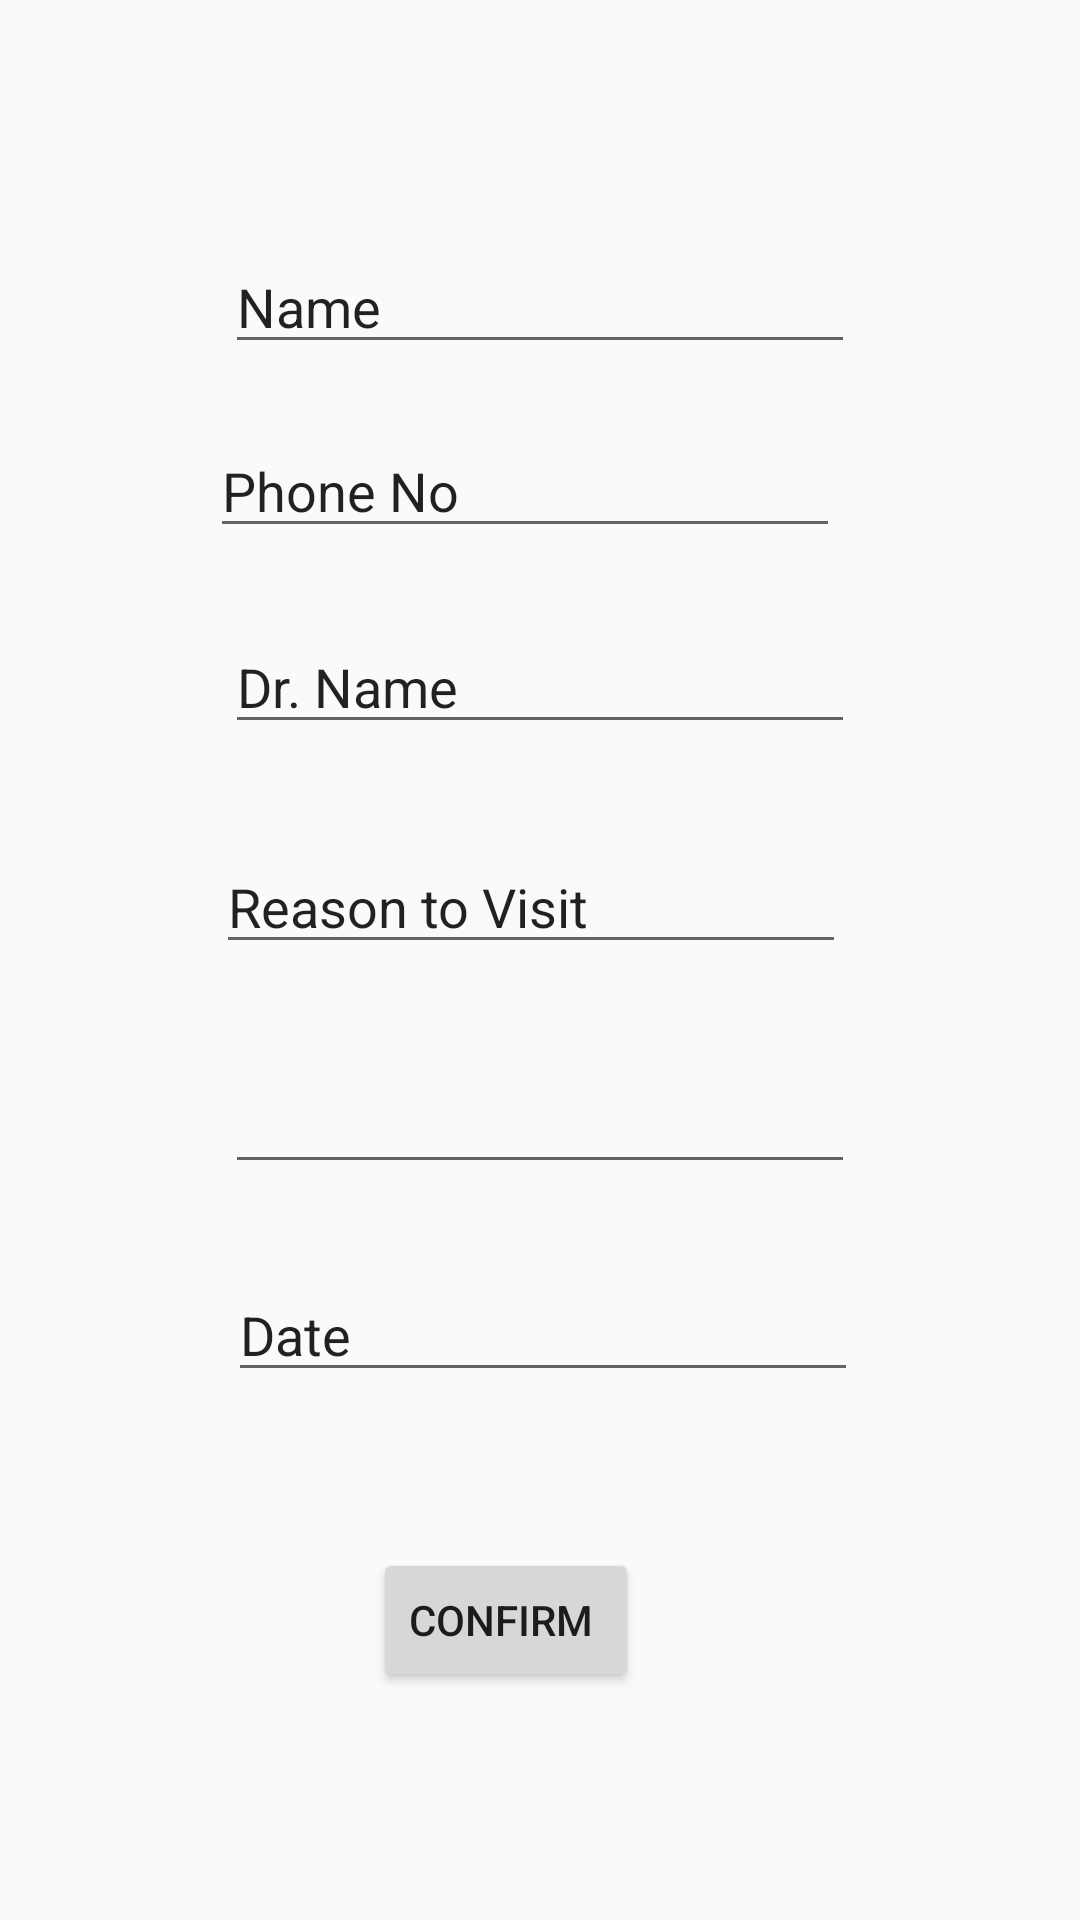

Here is an Android app screen rendered from its layout file. Give the layout XML and the strings, colors and styles it references.
<!-- AndroidManifest.xml: application theme AppTheme -->
<!-- res/layout/activity_appointment.xml -->
<?xml version="1.0" encoding="utf-8"?>
<androidx.constraintlayout.widget.ConstraintLayout xmlns:android="http://schemas.android.com/apk/res/android"
    xmlns:app="http://schemas.android.com/apk/res-auto"
    xmlns:tools="http://schemas.android.com/tools"
    android:layout_width="match_parent"
    android:layout_height="match_parent">

    <EditText
        android:id="@+id/editTextTextPersonName"
        android:layout_width="wrap_content"
        android:layout_height="wrap_content"
        android:layout_marginStart="75dp"
        android:layout_marginLeft="75dp"
        android:layout_marginTop="80dp"
        android:layout_marginEnd="126dp"
        android:layout_marginRight="126dp"
        android:ems="10"
        android:inputType="textPersonName"
        android:text="Name"
        app:layout_constraintEnd_toEndOf="parent"
        app:layout_constraintHorizontal_bias="0.0"
        app:layout_constraintStart_toStartOf="parent"
        app:layout_constraintTop_toTopOf="parent" />

    <EditText
        android:id="@+id/editTextPhone"
        android:layout_width="wrap_content"
        android:layout_height="wrap_content"
        android:layout_marginStart="70dp"
        android:layout_marginLeft="70dp"
        android:layout_marginTop="20dp"
        android:layout_marginEnd="131dp"
        android:layout_marginRight="131dp"
        android:ems="10"
        android:inputType="phone"
        android:text="Phone No"
        app:layout_constraintEnd_toEndOf="parent"
        app:layout_constraintHorizontal_bias="0.0"
        app:layout_constraintStart_toStartOf="parent"
        app:layout_constraintTop_toBottomOf="@+id/editTextTextPersonName" />

    <EditText
        android:id="@+id/editTextTextPersonName2"
        android:layout_width="wrap_content"
        android:layout_height="wrap_content"
        android:layout_marginStart="75dp"
        android:layout_marginLeft="75dp"
        android:layout_marginTop="24dp"
        android:layout_marginEnd="126dp"
        android:layout_marginRight="126dp"
        android:ems="10"
        android:inputType="textPersonName"
        android:text="Dr. Name"
        app:layout_constraintEnd_toEndOf="parent"
        app:layout_constraintHorizontal_bias="0.0"
        app:layout_constraintStart_toStartOf="parent"
        app:layout_constraintTop_toBottomOf="@+id/editTextPhone" />

    <EditText
        android:id="@+id/editTextTextMultiLine"
        android:layout_width="wrap_content"
        android:layout_height="wrap_content"
        android:layout_marginStart="72dp"
        android:layout_marginLeft="72dp"
        android:layout_marginTop="32dp"
        android:layout_marginEnd="110dp"
        android:layout_marginRight="110dp"
        android:ems="10"
        android:gravity="start|top"
        android:inputType="textMultiLine"
        android:text="Reason to Visit "
        app:layout_constraintEnd_toEndOf="parent"
        app:layout_constraintHorizontal_bias="0.0"
        app:layout_constraintStart_toStartOf="parent"
        app:layout_constraintTop_toBottomOf="@+id/editTextTextPersonName2" />

    <EditText
        android:id="@+id/editTextTime"
        android:layout_width="wrap_content"
        android:layout_height="wrap_content"
        android:layout_marginStart="75dp"
        android:layout_marginLeft="75dp"
        android:layout_marginTop="32dp"
        android:layout_marginEnd="107dp"
        android:layout_marginRight="107dp"
        android:ems="10"
        android:inputType="time"
        app:layout_constraintEnd_toEndOf="parent"
        app:layout_constraintHorizontal_bias="0.0"
        app:layout_constraintStart_toStartOf="parent"
        app:layout_constraintTop_toBottomOf="@+id/editTextTextMultiLine"
        tools:text="Timings" />

    <EditText
        android:id="@+id/editTextDate"
        android:layout_width="wrap_content"
        android:layout_height="wrap_content"
        android:layout_marginStart="76dp"
        android:layout_marginLeft="76dp"
        android:layout_marginTop="28dp"
        android:layout_marginEnd="106dp"
        android:layout_marginRight="106dp"
        android:ems="10"
        android:inputType="date"
        android:text="Date"
        app:layout_constraintEnd_toEndOf="parent"
        app:layout_constraintHorizontal_bias="0.0"
        app:layout_constraintStart_toStartOf="parent"
        app:layout_constraintTop_toBottomOf="@+id/editTextTime" />

    <Button
        android:id="@+id/btn"
        android:layout_width="wrap_content"
        android:layout_height="wrap_content"
        android:layout_marginStart="141dp"
        android:layout_marginLeft="141dp"
        android:layout_marginTop="52dp"
        android:layout_marginEnd="164dp"
        android:layout_marginRight="164dp"
        android:text="Confirm "
        app:layout_constraintEnd_toEndOf="parent"
        app:layout_constraintStart_toStartOf="parent"
        app:layout_constraintTop_toBottomOf="@+id/editTextDate" />
</androidx.constraintlayout.widget.ConstraintLayout>
<!-- resources referenced by this layout -->
<resources>
  <style name="AppTheme" parent="Theme.AppCompat.Light.DarkActionBar">
          
          <item name="colorPrimary">#FF00BCD4</item>
          <item name="colorPrimaryDark">#03DAC5</item>
          <item name="colorAccent">@color/colorAccent</item>
      </style>
  <!-- not gathered from this repository: default colours our renderer supplied (Android Studio template values) -->
  <color name="colorAccent">#FF03DAC5</color>
</resources>
